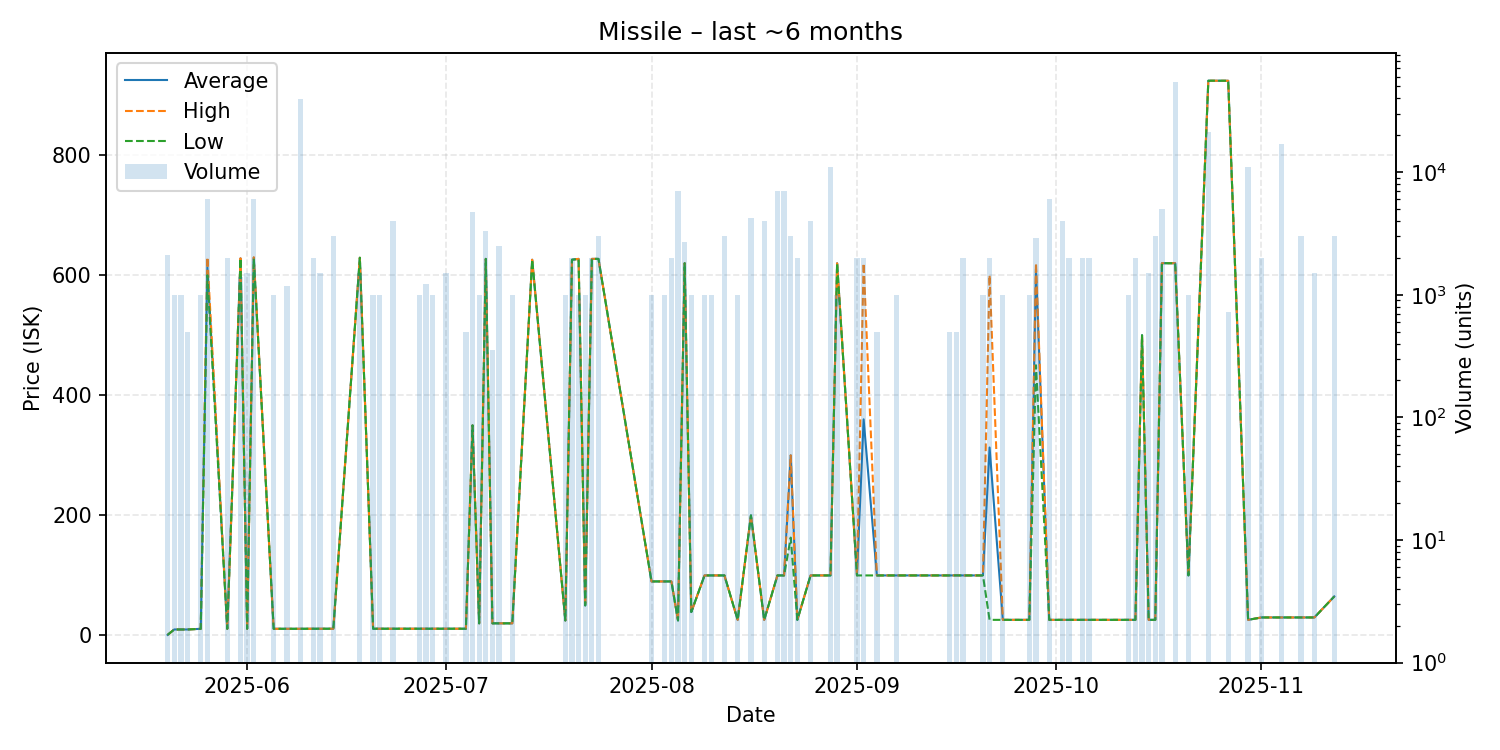

The file beside this chart, header and first rows:
date, average, highest, lowest, order_count, volume
2025-05-20, 1.01, 1.01, 1.01, 2, 2100
2025-05-21, 10.0, 10.0, 10.0, 1, 1000
2025-05-22, 10.0, 10.0, 10.0, 1, 1000
2025-05-23, 10.01, 10.01, 10.01, 1, 500
2025-05-25, 11.1, 11.1, 11.1, 1, 1000
2025-05-26, 614.0, 629.9, 599.9, 5, 6000
2025-05-29, 11.1, 11.1, 11.1, 2, 2000
2025-05-31, 628.0, 628.0, 628.0, 1, 1400
2025-06-01, 11.14, 11.14, 11.14, 2, 1500
2025-06-02, 629, 629.9, 628.0, 3, 6000
2025-06-05, 11.14, 11.14, 11.14, 1, 1000
2025-06-07, 11.14, 11.14, 11.14, 2, 1180
2025-06-09, 11.14, 11.14, 11.14, 6, 39477
2025-06-11, 11.23, 11.23, 11.23, 2, 2000
2025-06-12, 11.23, 11.23, 11.23, 2, 1500
2025-06-14, 11.23, 11.23, 11.23, 3, 3000
2025-06-18, 629.0, 629.0, 629.0, 2, 1500
2025-06-20, 11.25, 11.25, 11.25, 1, 1000
2025-06-21, 11.25, 11.25, 11.25, 1, 1000
2025-06-23, 11.25, 11.25, 11.25, 1, 4000
2025-06-27, 11.25, 11.25, 11.25, 1, 1000
2025-06-28, 11.25, 11.25, 11.25, 3, 1234
2025-06-29, 11.25, 11.25, 11.25, 1, 1000
2025-07-01, 11.25, 11.25, 11.25, 2, 1500
2025-07-04, 11.26, 11.26, 11.26, 1, 500
2025-07-05, 349.9, 349.9, 349.9, 2, 4766
2025-07-06, 20.21, 20.21, 20.21, 1, 1000
2025-07-07, 627.1, 627.1, 627.1, 2, 3310
2025-07-08, 20.22, 20.22, 20.22, 1, 353
2025-07-09, 20.22, 20.22, 20.22, 2, 2500
2025-07-11, 20.22, 20.22, 20.22, 1, 1000
2025-07-14, 625.7, 625.7, 625.7, 1, 1
2025-07-19, 25.0, 25.0, 25.0, 1, 1000
2025-07-20, 625.7, 625.7, 625.7, 3, 2000
2025-07-21, 627.1, 627.1, 627.1, 2, 1000
2025-07-22, 50.0, 50.0, 50.0, 1, 1000
2025-07-23, 627.1, 627.1, 627.1, 1, 1985
2025-07-24, 627.1, 627.1, 627.1, 2, 3000
2025-08-01, 90.0, 90.0, 90.0, 1, 1000
2025-08-03, 90.0, 90.0, 90.0, 1, 1000
2025-08-04, 90.0, 90.0, 90.0, 2, 2000
2025-08-05, 25.0, 25.0, 25.0, 4, 7000
2025-08-06, 619.9, 619.9, 619.9, 2, 2705
2025-08-07, 39.0, 39.0, 39.0, 1, 1000
2025-08-09, 100.0, 100.0, 100.0, 1, 1000
2025-08-10, 100.0, 100.0, 100.0, 1, 1000
2025-08-12, 100.0, 100.0, 100.0, 3, 3000
2025-08-14, 26.0, 26.0, 26.0, 1, 1000
2025-08-16, 200.0, 200.0, 200.0, 1, 4200
2025-08-18, 26.0, 26.0, 26.0, 2, 4000
2025-08-20, 100.0, 100.0, 100.0, 3, 7000
2025-08-21, 100.0, 100.0, 100.0, 2, 7000
2025-08-22, 299.9, 299.9, 162.9, 3, 3000
2025-08-23, 26.0, 26.0, 26.0, 1, 2000
2025-08-25, 100.0, 100.0, 100.0, 4, 4000
2025-08-28, 100.0, 100.0, 100.0, 4, 11000
2025-08-29, 619.8, 619.8, 619.8, 1, 1000
2025-09-01, 100.0, 100.0, 100.0, 2, 2000
2025-09-02, 359.9, 619.8, 100.0, 2, 2000
2025-09-04, 100.0, 100.0, 100.0, 1, 500
... 30 more rows
